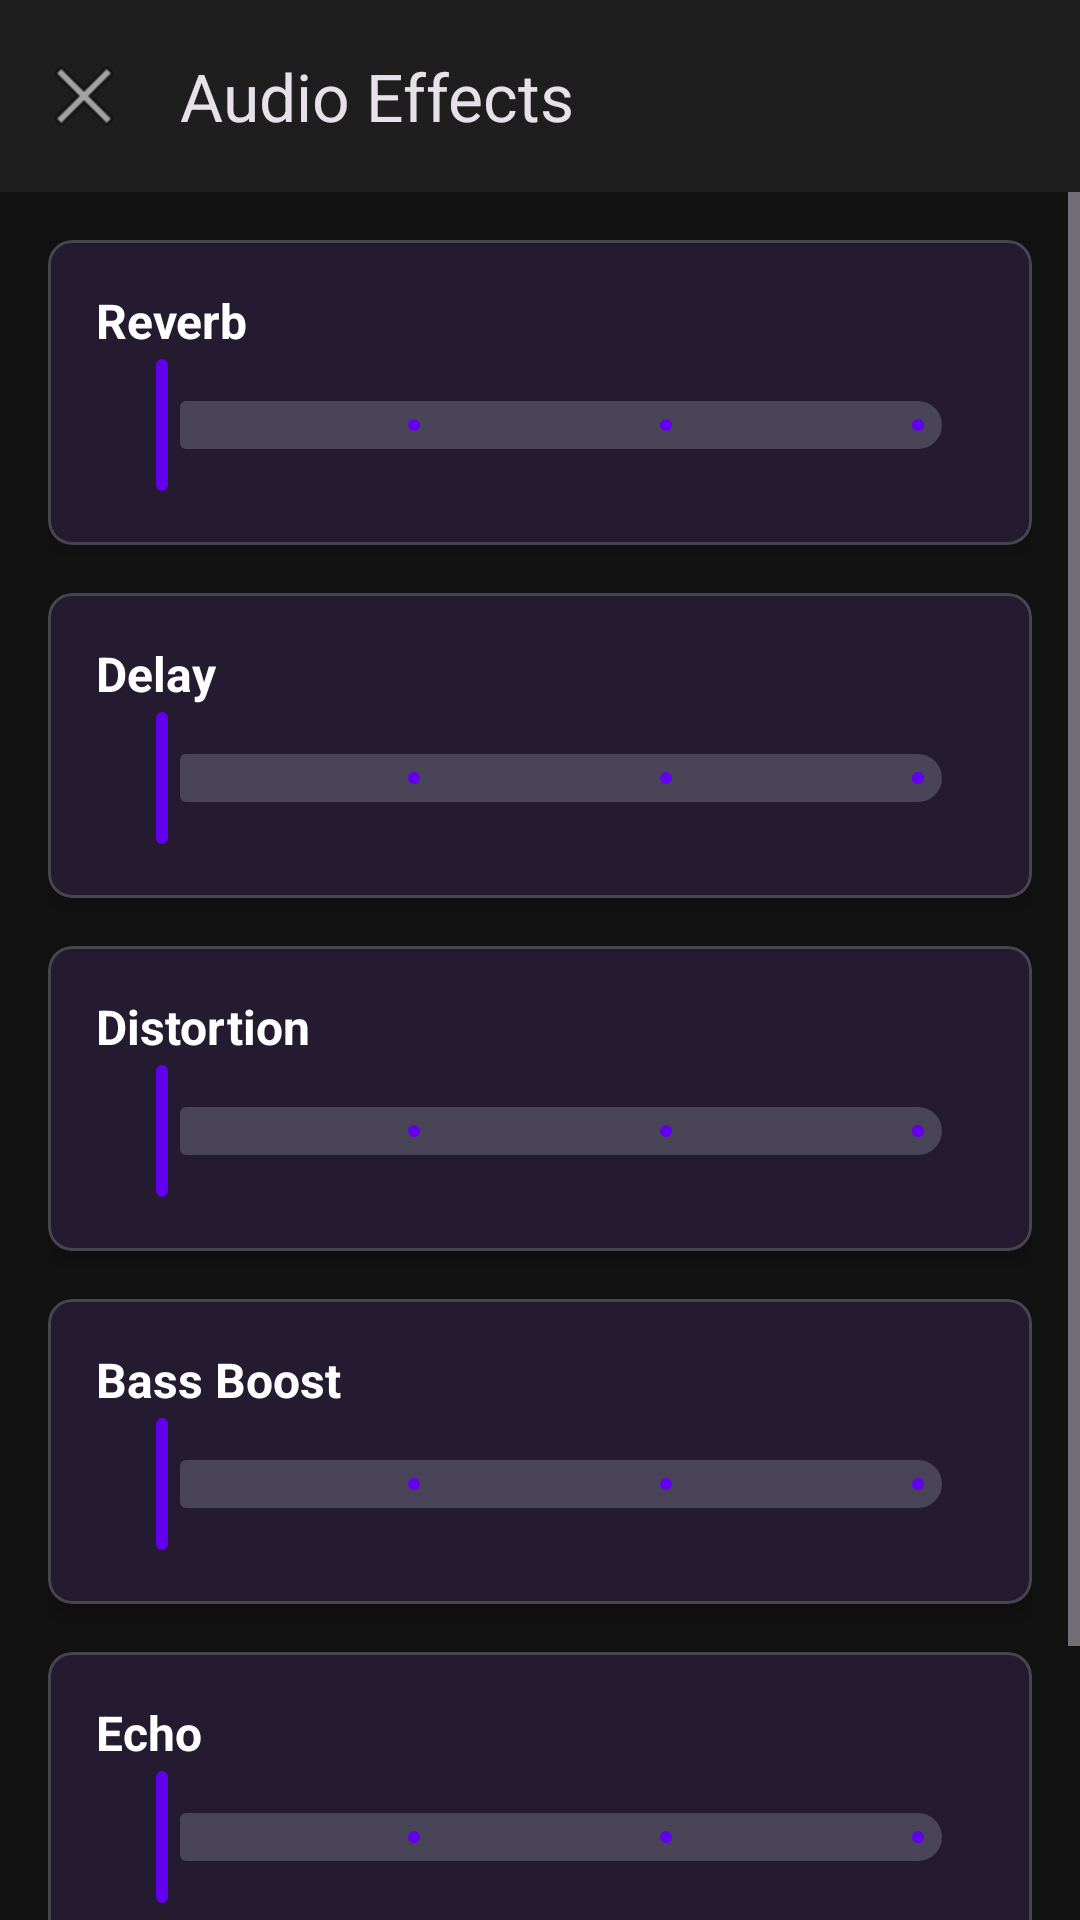

This screen was rendered from an Android layout file. Write that file and the resources it references.
<!-- AndroidManifest.xml: application theme Theme.MusicPadStudio -->
<!-- res/layout/activity_effects.xml -->
<?xml version="1.0" encoding="utf-8"?>
<androidx.constraintlayout.widget.ConstraintLayout xmlns:android="http://schemas.android.com/apk/res/android"
    xmlns:app="http://schemas.android.com/apk/res-auto"
    xmlns:tools="http://schemas.android.com/tools"
    android:layout_width="match_parent"
    android:layout_height="match_parent"
    android:background="@color/background"
    tools:context=".ui.effects.EffectsActivity">

    
    <com.google.android.material.appbar.MaterialToolbar
        android:id="@+id/toolbar"
        android:layout_width="match_parent"
        android:layout_height="?attr/actionBarSize"
        android:background="@color/surface"
        app:title="@string/effects_title"
        app:navigationIcon="@android:drawable/ic_menu_close_clear_cancel"
        app:layout_constraintTop_toTopOf="parent" />

    
    <ScrollView
        android:layout_width="match_parent"
        android:layout_height="0dp"
        app:layout_constraintTop_toBottomOf="@id/toolbar"
        app:layout_constraintBottom_toBottomOf="parent">

        <LinearLayout
            android:layout_width="match_parent"
            android:layout_height="wrap_content"
            android:orientation="vertical"
            android:padding="@dimen/padding_default">

            
            <com.google.android.material.card.MaterialCardView
                android:layout_width="match_parent"
                android:layout_height="wrap_content"
                android:layout_marginBottom="@dimen/spacing_medium"
                app:cardElevation="@dimen/card_elevation"
                app:cardCornerRadius="@dimen/card_corner_radius">

                <LinearLayout
                    android:layout_width="match_parent"
                    android:layout_height="wrap_content"
                    android:orientation="vertical"
                    android:padding="@dimen/padding_default">

                    <TextView
                        android:layout_width="wrap_content"
                        android:layout_height="wrap_content"
                        android:text="@string/effect_reverb"
                        android:textSize="@dimen/text_size_medium"
                        android:textStyle="bold"
                        android:textColor="@color/text_primary" />

                    <com.google.android.material.slider.Slider
                        android:id="@+id/sliderReverb"
                        android:layout_width="match_parent"
                        android:layout_height="wrap_content"
                        android:valueFrom="0"
                        android:valueTo="3"
                        android:value="0"
                        android:stepSize="1" />

                </LinearLayout>

            </com.google.android.material.card.MaterialCardView>

            
            <com.google.android.material.card.MaterialCardView
                android:layout_width="match_parent"
                android:layout_height="wrap_content"
                android:layout_marginBottom="@dimen/spacing_medium"
                app:cardElevation="@dimen/card_elevation"
                app:cardCornerRadius="@dimen/card_corner_radius">

                <LinearLayout
                    android:layout_width="match_parent"
                    android:layout_height="wrap_content"
                    android:orientation="vertical"
                    android:padding="@dimen/padding_default">

                    <TextView
                        android:layout_width="wrap_content"
                        android:layout_height="wrap_content"
                        android:text="@string/effect_delay"
                        android:textSize="@dimen/text_size_medium"
                        android:textStyle="bold"
                        android:textColor="@color/text_primary" />

                    <com.google.android.material.slider.Slider
                        android:id="@+id/sliderDelay"
                        android:layout_width="match_parent"
                        android:layout_height="wrap_content"
                        android:valueFrom="0"
                        android:valueTo="3"
                        android:value="0"
                        android:stepSize="1" />

                </LinearLayout>

            </com.google.android.material.card.MaterialCardView>

            
            <com.google.android.material.card.MaterialCardView
                android:layout_width="match_parent"
                android:layout_height="wrap_content"
                android:layout_marginBottom="@dimen/spacing_medium"
                app:cardElevation="@dimen/card_elevation"
                app:cardCornerRadius="@dimen/card_corner_radius">

                <LinearLayout
                    android:layout_width="match_parent"
                    android:layout_height="wrap_content"
                    android:orientation="vertical"
                    android:padding="@dimen/padding_default">

                    <TextView
                        android:layout_width="wrap_content"
                        android:layout_height="wrap_content"
                        android:text="@string/effect_distortion"
                        android:textSize="@dimen/text_size_medium"
                        android:textStyle="bold"
                        android:textColor="@color/text_primary" />

                    <com.google.android.material.slider.Slider
                        android:id="@+id/sliderDistortion"
                        android:layout_width="match_parent"
                        android:layout_height="wrap_content"
                        android:valueFrom="0"
                        android:valueTo="3"
                        android:value="0"
                        android:stepSize="1" />

                </LinearLayout>

            </com.google.android.material.card.MaterialCardView>

            
            <com.google.android.material.card.MaterialCardView
                android:layout_width="match_parent"
                android:layout_height="wrap_content"
                android:layout_marginBottom="@dimen/spacing_medium"
                app:cardElevation="@dimen/card_elevation"
                app:cardCornerRadius="@dimen/card_corner_radius">

                <LinearLayout
                    android:layout_width="match_parent"
                    android:layout_height="wrap_content"
                    android:orientation="vertical"
                    android:padding="@dimen/padding_default">

                    <TextView
                        android:layout_width="wrap_content"
                        android:layout_height="wrap_content"
                        android:text="@string/effect_bass_boost"
                        android:textSize="@dimen/text_size_medium"
                        android:textStyle="bold"
                        android:textColor="@color/text_primary" />

                    <com.google.android.material.slider.Slider
                        android:id="@+id/sliderBassBoost"
                        android:layout_width="match_parent"
                        android:layout_height="wrap_content"
                        android:valueFrom="0"
                        android:valueTo="3"
                        android:value="0"
                        android:stepSize="1" />

                </LinearLayout>

            </com.google.android.material.card.MaterialCardView>

            
            <com.google.android.material.card.MaterialCardView
                android:layout_width="match_parent"
                android:layout_height="wrap_content"
                android:layout_marginBottom="@dimen/spacing_medium"
                app:cardElevation="@dimen/card_elevation"
                app:cardCornerRadius="@dimen/card_corner_radius">

                <LinearLayout
                    android:layout_width="match_parent"
                    android:layout_height="wrap_content"
                    android:orientation="vertical"
                    android:padding="@dimen/padding_default">

                    <TextView
                        android:layout_width="wrap_content"
                        android:layout_height="wrap_content"
                        android:text="@string/effect_echo"
                        android:textSize="@dimen/text_size_medium"
                        android:textStyle="bold"
                        android:textColor="@color/text_primary" />

                    <com.google.android.material.slider.Slider
                        android:id="@+id/sliderEcho"
                        android:layout_width="match_parent"
                        android:layout_height="wrap_content"
                        android:valueFrom="0"
                        android:valueTo="3"
                        android:value="0"
                        android:stepSize="1" />

                </LinearLayout>

            </com.google.android.material.card.MaterialCardView>

            
            <com.google.android.material.button.MaterialButton
                android:id="@+id/btnResetEffects"
                style="@style/Widget.MusicPadStudio.Button.Outlined"
                android:layout_width="match_parent"
                android:layout_height="wrap_content"
                android:layout_marginTop="@dimen/spacing_medium"
                android:text="@string/btn_reset_effects" />

        </LinearLayout>

    </ScrollView>

</androidx.constraintlayout.widget.ConstraintLayout>
<!-- resources referenced by this layout -->
<resources>
  <color name="background">#121212</color>
  <color name="surface">#1E1E1E</color>
  <color name="text_primary">#FFFFFF</color>
  <dimen name="card_corner_radius">8dp</dimen>
  <dimen name="card_elevation">4dp</dimen>
  <dimen name="padding_default">16dp</dimen>
  <dimen name="spacing_medium">16dp</dimen>
  <dimen name="text_size_medium">16sp</dimen>
  <string name="btn_reset_effects">Reset All</string>
  <string name="effect_bass_boost">Bass Boost</string>
  <string name="effect_delay">Delay</string>
  <string name="effect_distortion">Distortion</string>
  <string name="effect_echo">Echo</string>
  <string name="effect_reverb">Reverb</string>
  <string name="effects_title">Audio Effects</string>
  <style name="Widget.MusicPadStudio.Button.Outlined" parent="Widget.Material3.Button.OutlinedButton">
          <item name="strokeColor">@color/primary</item>
          <item name="strokeWidth">2dp</item>
          <item name="cornerRadius">@dimen/button_corner_radius</item>
      </style>
  <style name="Theme.MusicPadStudio" parent="Theme.Material3.Dark.NoActionBar">
          
          <item name="colorPrimary">@color/primary</item>
          <item name="colorPrimaryVariant">@color/primary_dark</item>
          <item name="colorOnPrimary">@color/white</item>
          
          
          <item name="colorSecondary">@color/secondary</item>
          <item name="colorSecondaryVariant">@color/secondary_dark</item>
          <item name="colorOnSecondary">@color/black</item>
          
          
          <item name="android:colorBackground">@color/background</item>
          <item name="colorSurface">@color/surface</item>
          <item name="colorOnBackground">@color/text_primary</item>
          <item name="colorOnSurface">@color/text_primary</item>
          
          
          <item name="android:statusBarColor">@color/background</item>
          <item name="android:windowLightStatusBar" tools:targetApi="m">false</item>
          
          
          <item name="android:navigationBarColor">@color/background</item>
          
          
          <item name="colorError">@color/error</item>
          
          
          <item name="android:windowBackground">@color/background</item>
          <item name="android:windowAnimationStyle">@style/WindowAnimationTransition</item>
      </style>
  <color name="primary">#6200EE</color>
  <dimen name="button_corner_radius">24dp</dimen>
  <color name="primary_dark">#3700B3</color>
  <color name="white">#FFFFFF</color>
  <color name="secondary">#03DAC6</color>
  <color name="secondary_dark">#018786</color>
  <color name="black">#000000</color>
  <color name="error">#F44336</color>
  <style name="WindowAnimationTransition">
          <item name="android:windowEnterAnimation">@anim/fade_in</item>
          <item name="android:windowExitAnimation">@android:anim/fade_out</item>
      </style>
</resources>
